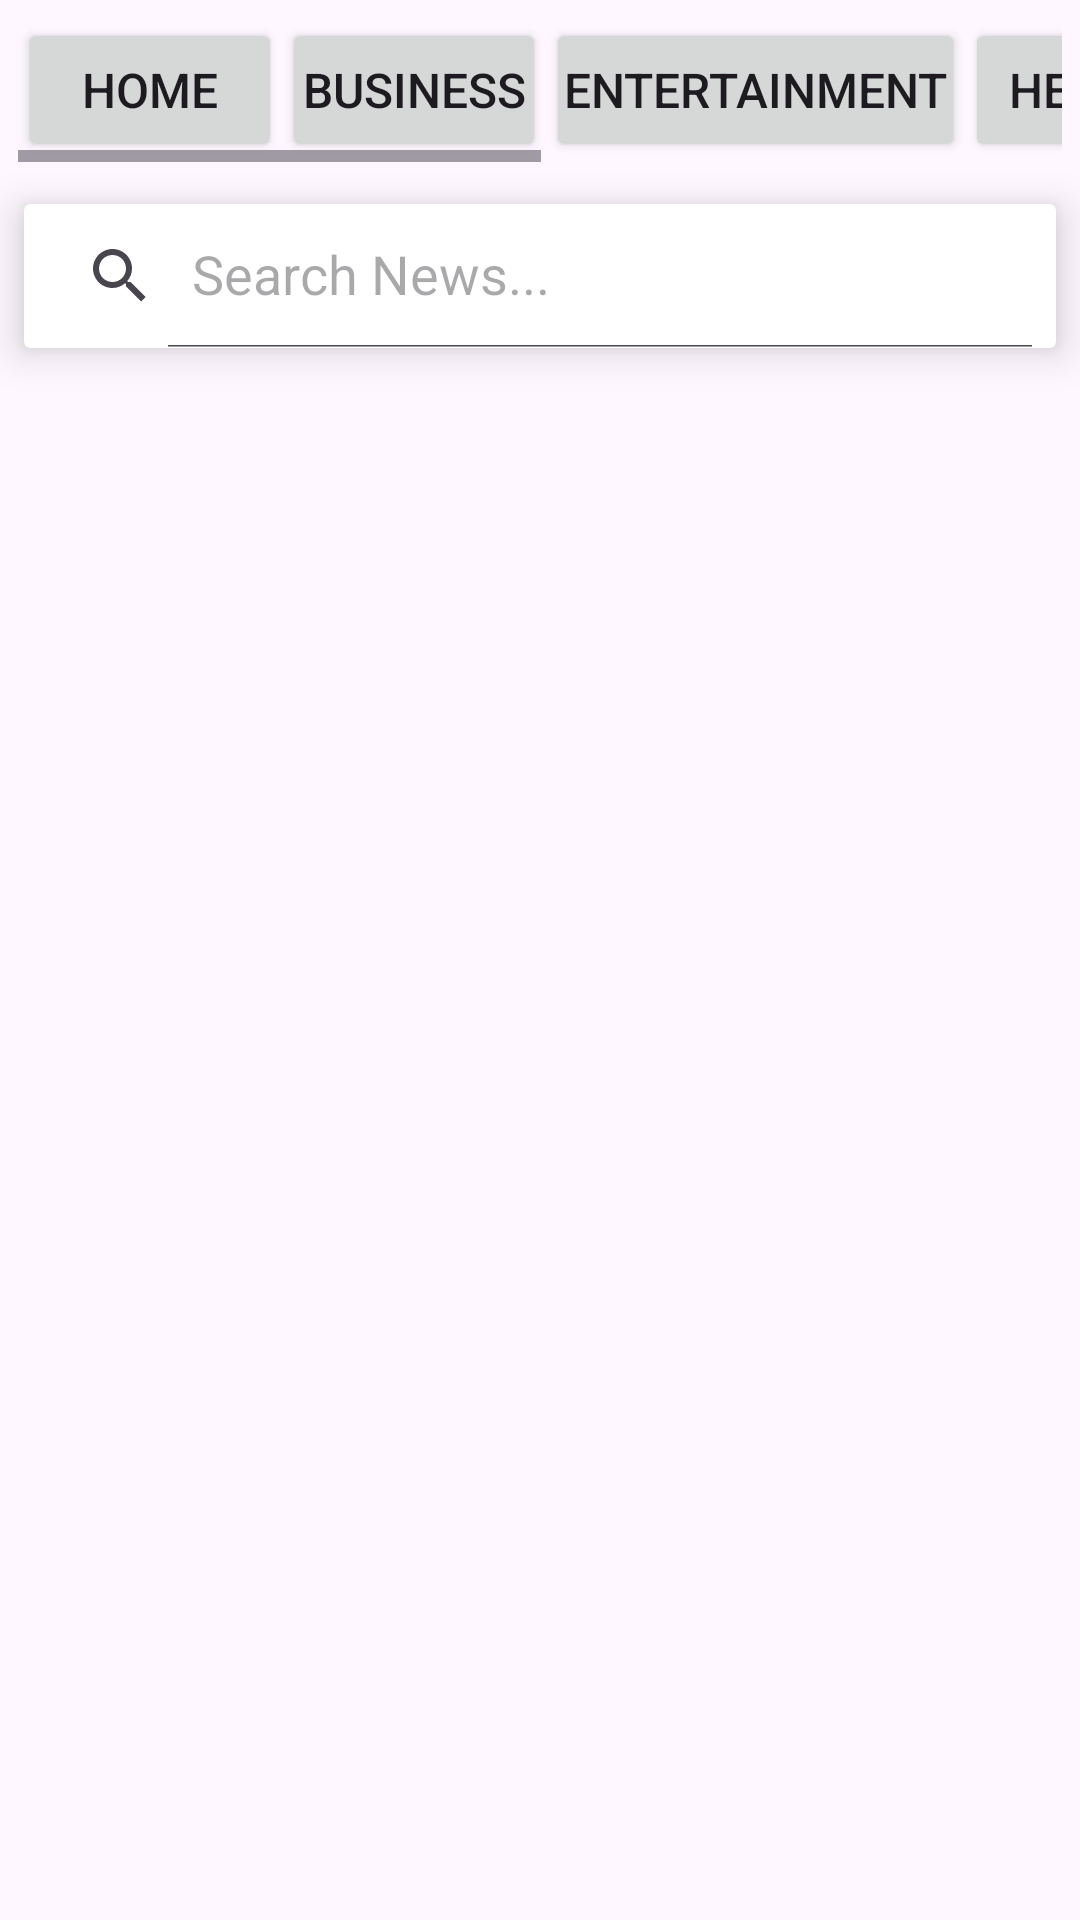

Here is an Android app screen rendered from its layout file. Give the layout XML and the strings, colors and styles it references.
<!-- AndroidManifest.xml: application theme Theme.LatestNews -->
<!-- res/layout/activity_main.xml -->
<?xml version="1.0" encoding="utf-8"?>
<androidx.appcompat.widget.LinearLayoutCompat xmlns:android="http://schemas.android.com/apk/res/android"
    xmlns:app="http://schemas.android.com/apk/res-auto"
    xmlns:tools="http://schemas.android.com/tools"
    android:layout_width="match_parent"
    android:layout_height="match_parent"

    android:orientation="vertical"

    tools:context=".MainActivity">


    <HorizontalScrollView
        android:layout_margin="6dp"
        android:layout_width="match_parent"
        android:layout_height="wrap_content">

        <LinearLayout
            android:layout_width="wrap_content"
            android:layout_height="wrap_content">
            <Button
                android:id="@+id/btn_3"
                android:text="Home"

                android:textSize="16sp"
                android:padding="6dp"
                android:layout_width="wrap_content"
                android:layout_height="match_parent">

            </Button>

            <Button
                android:id="@+id/btn_1"
                android:text="business"
                android:textSize="16sp"
                android:padding="6dp"
                android:layout_width="wrap_content"
                android:layout_height="match_parent">

            </Button>
            <Button
                android:id="@+id/btn_2"
                android:text="entertainment"
                android:textSize="16sp"
                android:padding="6dp"
                android:layout_width="wrap_content"
                android:layout_height="match_parent">

            </Button>

            <Button
                android:id="@+id/btn_4"
                android:text="health"
                android:textSize="16sp"
                android:padding="6dp"
                android:layout_width="wrap_content"
                android:layout_height="match_parent">

            </Button>
            <Button
                android:id="@+id/btn_5"
                android:text="science"
                android:textSize="16sp"
                android:padding="6dp"
                android:layout_width="wrap_content"
                android:layout_height="match_parent">

            </Button>
            <Button
                android:id="@+id/btn_6"
                android:text="sports"
                android:textSize="16sp"
                android:padding="6dp"
                android:layout_width="wrap_content"
                android:layout_height="match_parent">

            </Button>
            <Button
                android:id="@+id/btn_7"
                android:text="technology"
                android:textSize="16sp"
                android:padding="6dp"
                android:layout_width="wrap_content"
                android:layout_height="match_parent">

            </Button>
        </LinearLayout>

    </HorizontalScrollView>

    <androidx.cardview.widget.CardView
        android:layout_margin="8dp"
        app:cardElevation="8dp"
        android:layout_width="match_parent"
        android:layout_height="wrap_content"
        >
        <androidx.appcompat.widget.SearchView
            android:id="@+id/search_view"
            android:layout_width="match_parent"
            android:layout_height="match_parent"
            app:defaultQueryHint="Search News..."
            app:iconifiedByDefault="false"

            >

        </androidx.appcompat.widget.SearchView>

    </androidx.cardview.widget.CardView>

    <androidx.recyclerview.widget.RecyclerView
        android:id="@+id/recycler_main"
        android:layout_margin="8dp"
        android:layout_width="match_parent"
        android:layout_height="match_parent"
        >


    </androidx.recyclerview.widget.RecyclerView>




</androidx.appcompat.widget.LinearLayoutCompat>
<!-- resources referenced by this layout -->
<resources>
  <style name="Theme.LatestNews" parent="Base.Theme.LatestNews" />
  <style name="Base.Theme.LatestNews" parent="Theme.Material3.DayNight.NoActionBar">
          
          
      </style>
</resources>
